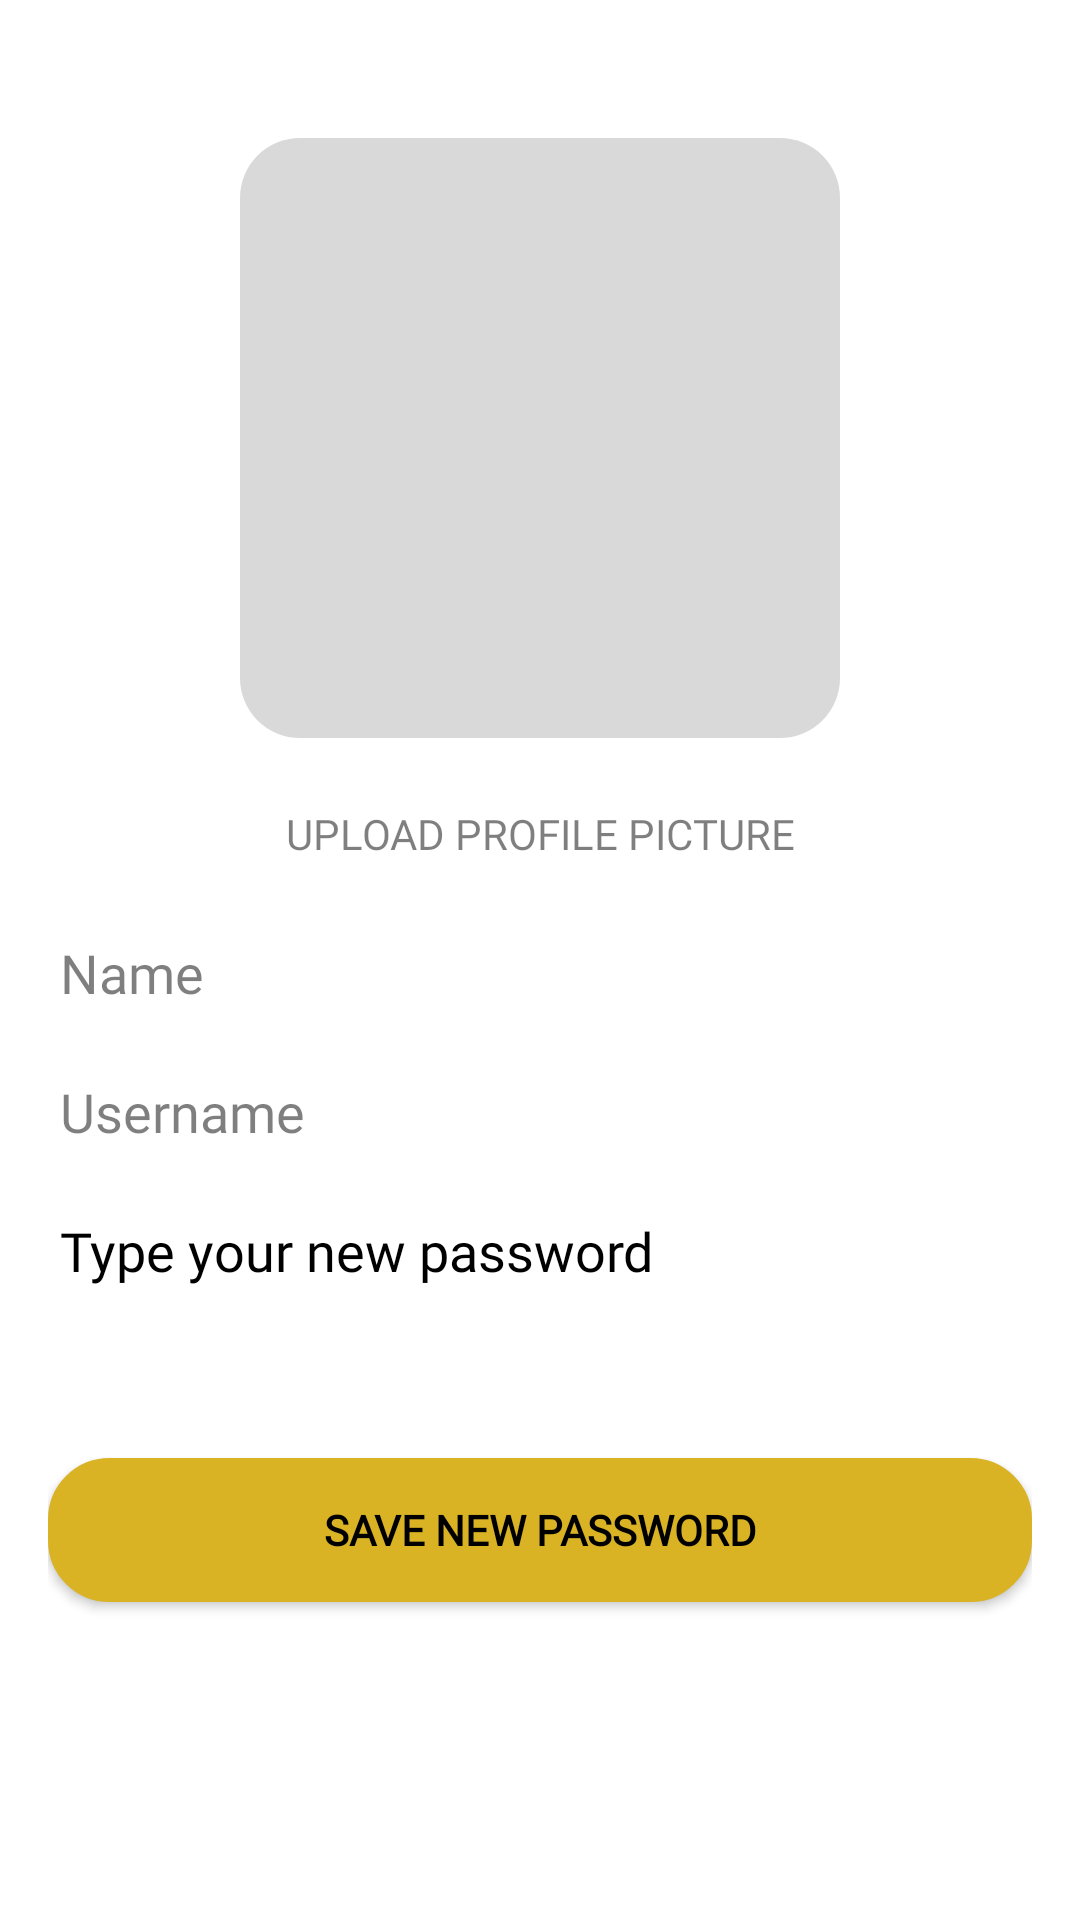

Layout XML and referenced resources for this Android screen:
<!-- AndroidManifest.xml: application theme Theme.MyApplication -->
<!-- res/layout/activity_userforgotpass.xml -->
<?xml version="1.0" encoding="utf-8"?>
<FrameLayout xmlns:android="http://schemas.android.com/apk/res/android"
    xmlns:tools="http://schemas.android.com/tools"
    android:layout_width="match_parent"
    android:layout_height="match_parent"
    android:background="#FFFFFF"
    tools:context=".userforgotpass">

    <LinearLayout
        android:layout_width="match_parent"
        android:layout_height="match_parent"
        android:orientation="vertical"
        android:padding="16dp">

        
        <ImageView
            android:id="@+id/imageViewProfile"
            android:layout_marginTop="30dp"
            android:layout_width="200dp"
            android:layout_height="200dp"
            android:layout_gravity="center"
            android:scaleType="centerCrop"
            android:background="@drawable/borderoutline"/>

        
        <Button
            android:id="@+id/buttonUpload"
            android:layout_width="match_parent"
            android:layout_height="wrap_content"
            android:fontFamily="@font/montserrat"
            android:enabled="false"
            android:alpha="0.5"
            android:text="Upload Profile Picture"
            android:textColor="@color/black"
            android:background="@color/white"
            android:layout_marginTop="8dp"/>

        <EditText
            android:id="@+id/editTextName"
            android:textColor="@color/black"
            android:textColorHint="@color/black"
            android:layout_width="match_parent"
            android:layout_height="wrap_content"
            android:enabled="false"
            android:alpha="0.5"
            android:hint="Name"
            android:layout_marginBottom="5dp"
            android:fontFamily="@font/montserrat"/>

        <EditText
            android:id="@+id/editTextUsername"
            android:textColor="@color/black"
            android:textColorHint="@color/black"
            android:layout_width="match_parent"
            android:layout_height="wrap_content"
            android:enabled="false"
            android:alpha="0.5"
            android:hint="Username"
            android:layout_marginBottom="5dp"
            android:fontFamily="@font/montserrat"/>

        <EditText
            android:id="@+id/editTextPassword"
            android:textColor="@color/black"
            android:textColorHint="@color/black"
            android:layout_width="match_parent"
            android:layout_height="wrap_content"
            android:hint="Type your new password"
            android:layout_marginBottom="50dp"
            android:fontFamily="@font/montserrat"/>

        <Button
            android:id="@+id/buttonSave"
            android:layout_width="match_parent"
            android:layout_height="wrap_content"
            android:textColor="@color/black"
            android:background="@drawable/border"
            android:backgroundTint="#DAB325"
            android:fontFamily="@font/montserrat"
            android:textStyle="bold"
            android:text="Save new password" />
    </LinearLayout>
</FrameLayout>
<!-- resources referenced by this layout -->
<resources>
  <color name="black">#FF000000</color>
  <color name="white">#FFFFFFFF</color>
  <!-- drawable border (drawable) -->
  <?xml version="1.0" encoding="utf-8"?>
  <shape xmlns:android="http://schemas.android.com/apk/res/android"
      android:shape="rectangle">
  
  
      <corners
          android:radius="20dp">
      </corners>
      <solid android:color="#FFFFFF"/>
      <stroke
          android:width="1dp"
          android:color="#000000" />
  
  
  </shape>
  <!-- drawable borderoutline (drawable) -->
  <?xml version="1.0" encoding="utf-8"?>
  <shape xmlns:android="http://schemas.android.com/apk/res/android"
      android:shape="rectangle">
  
      <corners
          android:radius="20dp" />
  
      
      <solid android:color="#D9D9D9" />
  
      
      <stroke
          android:width="0dp"
          android:color="#000000" />
  </shape>
  <style name="Theme.MyApplication" parent="Base.Theme.MyApplication" />
  <style name="Base.Theme.MyApplication" parent="Theme.AppCompat.NoActionBar">
          
          <item name="colorPrimary">@color/black</item> 
          <item name="colorPrimaryDark">@color/black</item>
          <item name="colorAccent">@color/black</item>
      </style>
</resources>
